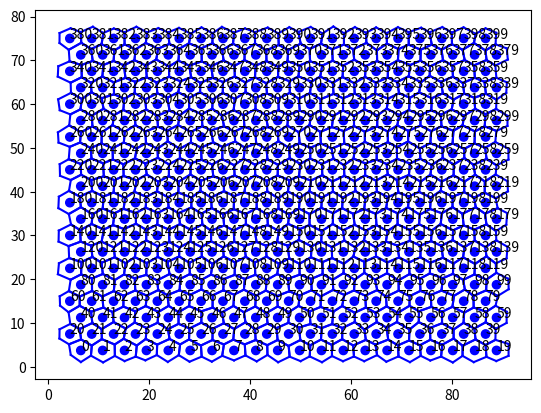

Generate this figure with matplotlib:
import sys
import argparse

import numpy as np
import matplotlib.pyplot as plt


cell_ext = '.cells'
vert_ext = '.points'
cent_ext = '.cent'
spring_ext = '.spr'

size = 2.5
nrow = 20
ncol = 20
noise = 0.1

bladetype = 0
hingetype = 1
veintype = 2
veinhinge = 3
wingcols = ['blue', 'green', 'black', 'gray']

width = lambda size: np.sqrt(3) * size
height = lambda size: 2 * size


def getPoint(x, y, size, i):
    angle_deg = -1*60*(i + 1) + 30
    angle_rad = np.pi/180 * angle_deg
    return (x + size*np.cos(angle_rad), y + size*np.sin(angle_rad))

#Hexagon centers are separated by width horizontally and by height*3/4 vertically

def getCells(size, nrow, ncol):
    max_coord = height(size)*(ncol+1)
    centers = [ (j-1, i-1, width(size)*i + width(size)*0.5*(j%2) , height(size)*0.75*j)  for j in range(1, nrow + 1) for i in range(1, ncol + 1)]
    vertices = []
    cells = []
    vnum = 0
    for i, j, x, y in centers:
        cell = []
        for v in range(6):
            newv = -1
            if(j > 0):
                if(v == 2):
                    newv = cells[ncol*i + j - 1][0]
                elif(v == 3):
                    newv = cells[ncol*i + j - 1][5]
            if(i > 0):
                if(i%2 == 1):
                    if (v == 1):
                        newv = cells[ncol*(i-1) + j][3]
                    elif(v == 0):
                        newv = cells[ncol*(i-1) +j ][4]
                else:
                    if (v == 2):
                        newv = cells[ncol*(i-1) + j][4]
                    elif(v == 1):
                        newv = cells[ncol*(i-1) +j ][5]   
                    elif(v == 0 and j < ncol - 1):
                        newv = cells[ncol*(i-1) +j  + 1][4]
            if(newv == -1):
                newv = vnum
                a, b = getPoint(x, y, size, v)
                vertices.append([a, b, newv, 1]) # coord_x, coord_y, index, movable
                vnum+=1
            cell.append(newv)
        cells.append(cell)
    return (centers, cells, vertices)



 

def addNoise(vertices, size, noise):
    for i in range(len(vertices)):
        vertices[i][0] = vertices[i][0] + np.random.uniform(-1*size*noise, size*noise)
        vertices[i][1] = vertices[i][1] + np.random.uniform(-1*size*noise, size*noise)
    return vertices



def plotHex(centers, vertices, cells, springs, celltypes, outname = 'hexagonal_grid'):
    f, ax = plt.subplots()
    ax.scatter([i[2] for i in centers], [i[3] for i in centers], c = [wingcols[k] for k in celltypes])
    for i in range(len(centers)):
        ax.annotate(i, [centers[i][2], centers[i][3]])
#    for i in range(len(vertices)):
#        ax.annotate(i, [vertices[i][0], vertices[i][1]])
    for j, c in enumerate(cells):
        for i in range(6):
            plt.plot([vertices[c[i]][0], vertices[c[(i+1)%6]][0]] ,  [vertices[c[i]][1], vertices[c[(i+1)%6]][1]], c = wingcols[celltypes[j]])
    for c in springs:
        plt.plot([vertices[c[0]][0], vertices[c[1]][0]] ,  [vertices[c[0]][1], vertices[c[1]][1]], c = "red")
    for v in vertices:
        if(v[3] == 0):
           ax.scatter(v[0], v[1], c = "red")
    plt.savefig( outname + '.png')
    plt.show()



def writeGrid(vertices, cells, centers, springs, celltypes, outname):

    f = open(outname + vert_ext,  'w')
    f.write(str(len(vertices)))
    f.write('\n')
    for v in vertices:
        f.write('\t'.join([str(i) for i in v]))
        f.write('\n')
    f.close()
    f = open(outname + cell_ext,  'w')
    f.write(str(len(cells)) + "\t" + str(6))
    f.write('\n')
    for i, c in enumerate(cells):
        f.write('\t'.join([str(i) for i in c]))
        f.write('\t-999\t' + str(celltypes[i]) + '\n')
    f.close()
    f = open(outname + cent_ext,  'w')
    for c in centers:
        f.write('\t'.join([str(i) for i in v]))
        f.write('\n')
    f.close()
    f = open(outname + spring_ext,  'w')
    f.write(str(len(springs)) + '\n')
    for c in springs:
        f.write('\t'.join([str(i) for i in c]))
        f.write('\n')
    f.close()


def trimStaticPoints(spring_vertices):
    ll = [str.split(side, ',') for side in str.split(spring_vertices, ';') ]
    llnum = []
    for l in ll:
        lnum = []
        for el in l:
            if(':' in el):
                rr = str.split(el, ':')
                for i in range(int(rr[0]) , int(rr[1])):
                    lnum.append(i)
            elif ('' != el):
                lnum.append(int(el))
        llnum.append(lnum)
    return llnum
   

def addStatic(cells, vertices, static_vertices, spring_vertices, spring_length, nr, nc):
    left, top, bottom, right = trimStaticPoints(static_vertices)
    lefts, tops, bottoms, rights = trimStaticPoints(spring_vertices)
    #static vertices in cells (only in borders)
    for i in left:
        cnum  = cells[nc*i]
        vertices[cnum[2]][3] = 0
        vertices[cnum[3]][3] = 0
    for i in top:
        cnum  = cells[nc*(nr-1) + i]
        vertices[cnum[3]][3] = 0
        vertices[cnum[4]][3] = 0
        vertices[cnum[5]][3] = 0
    for i in bottom:
        cnum  = cells[i]
        vertices[cnum[0]][3] = 0
        vertices[cnum[1]][3] = 0
        vertices[cnum[2]][3] = 0
    for i in right:
        cnum  = cells[nc*i + nc - 1]
        vertices[cnum[0]][3] = 0
        vertices[cnum[5]][3] = 0
    #vertices joined to springs
    springs = []        
    for i in lefts:
        cnum  = cells[nc*i]
        if(i == 0):
            addspringto = [2]
        elif(i == nr-1 and i%2 == 0):
            addspringto = [3]
        elif(i%2 == 1):
            addspringto = [2, 3]
        else:
           addspringto = []
        for j in addspringto:
            v_to_fix = cnum[j]
            x =  vertices[v_to_fix][0] - spring_length  
            y =  vertices[v_to_fix][1]
            ind = len(vertices)  
            vertices.append([x, y, ind, 0])
            springs.append((v_to_fix, ind))
    for i in tops:
        cnum  = cells[nc*(nr-1) + i]
        v_to_fix = cnum[4]
        x =  vertices[v_to_fix][0] 
        y =  vertices[v_to_fix][1] + spring_length  
        ind = len(vertices)
        vertices.append([x, y, ind, 0])
        springs.append((v_to_fix, ind))
    for i in bottoms:
        cnum  = cells[i]
        v_to_fix = cnum[1]
        x =  vertices[v_to_fix][0] 
        y =  vertices[v_to_fix][1] - spring_length  
        ind = len(vertices)
        vertices.append([x, y, ind, 0])
        springs.append((v_to_fix, ind))
    for i in rights:
        cnum  = cells[nc*i + nc - 1]
        if(i == nr-1 and i%2 == 1):
            addspringto = [5]
        elif(i%2 == 0):
            addspringto = [0, 5]
        else:
           addspringto = []
        for j in addspringto:
            v_to_fix = cnum[j]
            x =  vertices[v_to_fix][0] + spring_length  
            y =  vertices[v_to_fix][1]
            ind = len(vertices)  
            vertices.append([x, y, ind, 0])
            springs.append((v_to_fix, ind))
    return (vertices, springs)



def addCellType(cells, hingelimit, veinpos, nr, nc):
    if(hingelimit is None):
        hingelimit = -1
    if(veinpos != ''):
        veinpos = [int(i) for i in str.split(veinpos, ',')]
    else:
        veimpos = [nr + 1]
    types = []
    for i, cell in enumerate(cells):
        col = i%nc
        row = i//nc
        if(row in veinpos):
            if(col > hingelimit):
                types.append(veintype)
            else:
                types.append(veinhinge)
        elif(col <= hingelimit):
            types.append(hingetype)
        else:
            types.append(bladetype)
    return types



parser = argparse.ArgumentParser(description='Hexagonal grid arguments.')
parser.add_argument('-o', '--Outname', metavar='outname', type=str, default = "hexgrid", 
                    help='Identifier. Used as prefix of all output files. ')
parser.add_argument('-s', '--Size', metavar='size', type=float, default = size,
                    help=' Hexagon size: distance between center and vertices. ')
parser.add_argument('-r', '--Rows', metavar='rows', type=int, default=nrow,
                    help='Number rows. ')
parser.add_argument('-c', '--Cols', metavar='cols', type=int, default = ncol,
                    help='Number of columns.')
parser.add_argument('-n', '--Noise', metavar='noise', type=float, default = noise,
                    help='Maximum proportion of size that each vertex is moved randomly')

parser.add_argument('-t', '--StaticVertices', metavar='static_vertices', type=str, default = "", 
                    help='Vertices in margin that are static. Sytax: "left;top;bottom;right", where each position can be a series of numbers or ranges (eg. 0:5) separated by commas. Eg: "0,4:6;;;0:10,12,15"')
parser.add_argument('-p', '--Springs', metavar='springs', type=str, default = "", 
                    help='Vertices in margin that can move but are attached to springs. Sytax: "left;top;bottom;right", where each position can be a series of numbers or ranges (eg. 0:5) separated by commas. Eg: "0,4:6;;;0:10,12,15"')
parser.add_argument('-l', '--SpringLength', metavar='spring_length', type=float, default = 3.5,
                    help='Length of springs')


parser.add_argument('-g', '--Hinge', metavar='Hinge_pos', type=int, default = None,
                    help='Hexagons in columns in range [0:g] will be considered hinge (value 1).')
parser.add_argument('-v', '--Veins', metavar='Veins_pos', type=str, default = '',
                    help='Hexagons in rows specified (as integers) will be considered veins ( value 2).')
def main():

    args = parser.parse_args()

    s = args.Size
    nr = args.Rows
    nc = args.Cols
    ran = args.Noise

    static_vertices = args.StaticVertices
    spring_vertices = args.Springs
    spring_length = args.SpringLength

    hingelimit = args.Hinge
    veinpos = args.Veins
    outname = args.Outname + '_s'+str(s) + '_' + str(nr) + 'x' + str(nc) + '_n' + str(ran)
    print('size: ', s, '; num. rows: ', nr, '; num. cols: ', nc, '; noise: ', ran, '; output files: ', outname)

    centers, cells, vertices = getCells(s, nr, nc)
  
    if(ran > 0):
        vertices = addNoise(vertices, s, ran)
    if(static_vertices != ''):
        vertices, springs = addStatic(cells, vertices, static_vertices, spring_vertices, spring_length, nr, nc)
    else:
        springs = []
    if(hingelimit is not None or veinpos != ''):
       celltypes = addCellType(cells, hingelimit, veinpos, nr, nc)
    else:
        celltypes = [bladetype for c in cells]

    writeGrid(vertices, cells, centers, springs, celltypes, outname)
    plotHex(centers, vertices, cells, springs, celltypes, outname)



if __name__ == '__main__':
    main()
